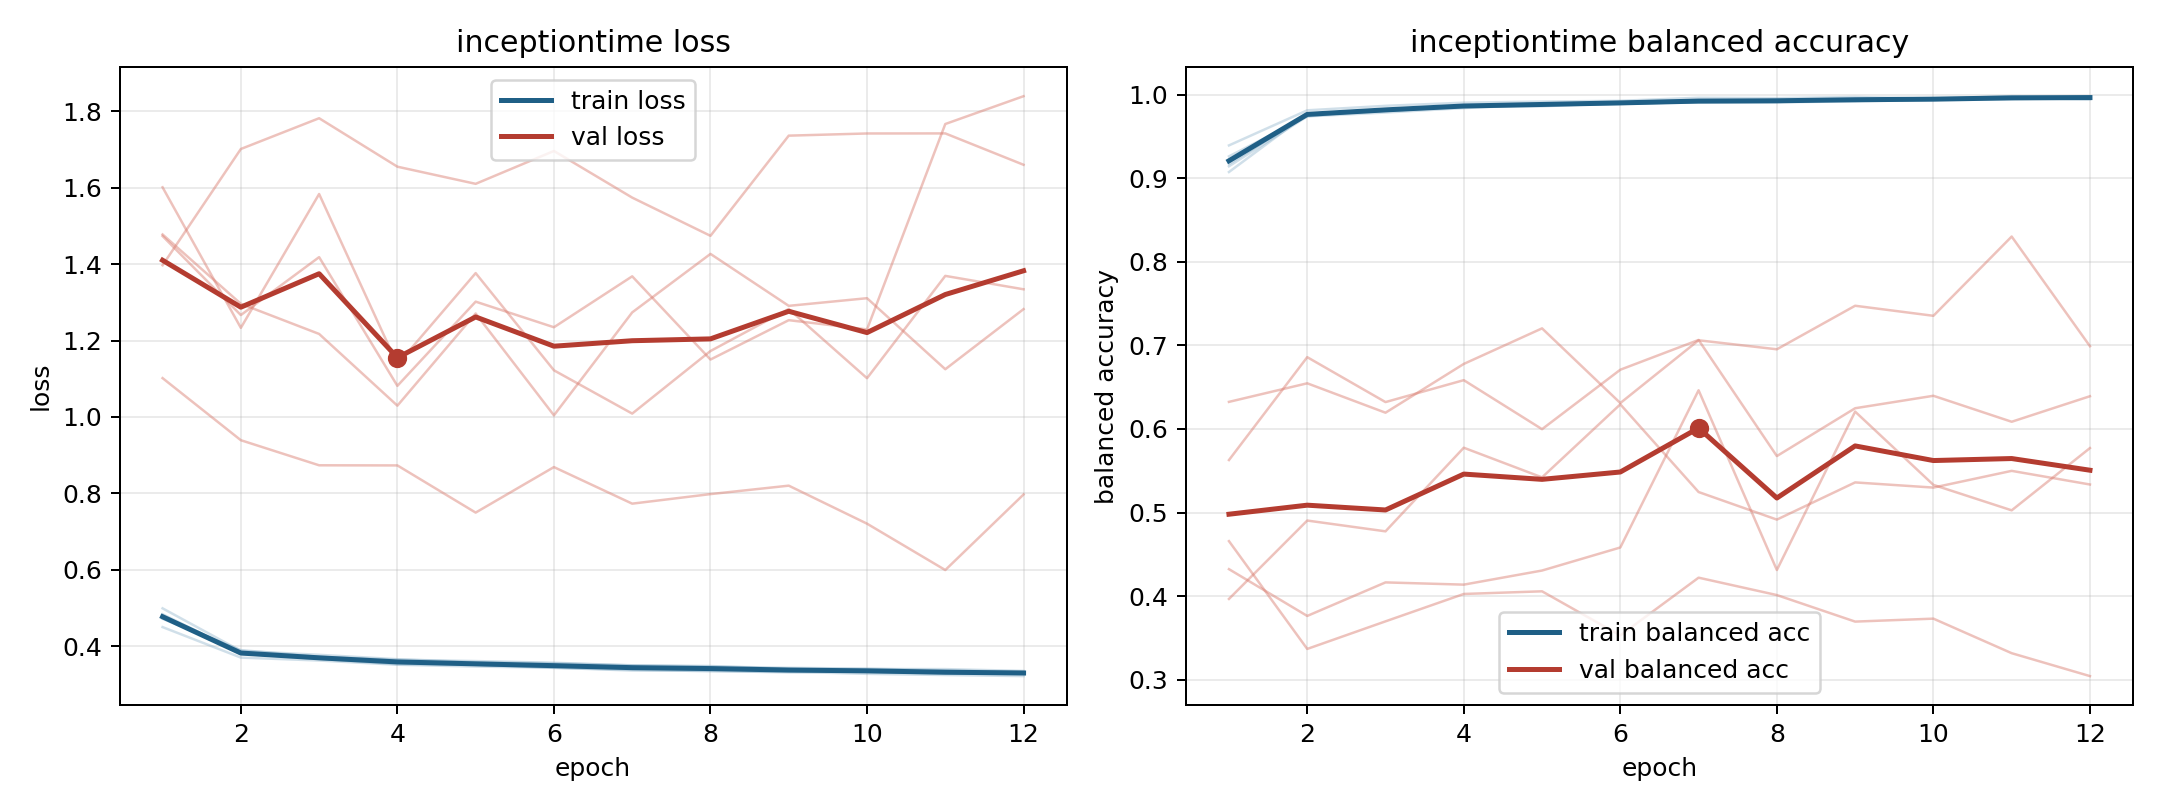

Values plotted in this chart, from the file beside it:
model, fold, epoch, train_loss, train_balanced_accuracy, val_loss, val_balanced_accuracy
inceptiontime, 1, 1, 0.45, 0.9392, 1.397, 0.4658
inceptiontime, 1, 2, 0.3702, 0.9812, 1.701, 0.3369
inceptiontime, 1, 3, 0.3625, 0.9866, 1.782, 0.3699
inceptiontime, 1, 4, 0.3514, 0.9903, 1.655, 0.4026
inceptiontime, 1, 5, 0.3467, 0.9916, 1.61, 0.4058
inceptiontime, 1, 6, 0.3437, 0.9926, 1.696, 0.353
inceptiontime, 1, 7, 0.3362, 0.9962, 1.574, 0.4221
inceptiontime, 1, 8, 0.3355, 0.9958, 1.474, 0.4013
inceptiontime, 1, 9, 0.3313, 0.9971, 1.736, 0.3696
inceptiontime, 1, 10, 0.3348, 0.9951, 1.742, 0.3731
inceptiontime, 1, 11, 0.3297, 0.9981, 1.742, 0.3318
inceptiontime, 1, 12, 0.3279, 0.9976, 1.66, 0.3044
inceptiontime, 2, 1, 0.4836, 0.9142, 1.601, 0.5628
inceptiontime, 2, 2, 0.3828, 0.9739, 1.233, 0.6859
inceptiontime, 2, 3, 0.369, 0.9786, 1.584, 0.6322
inceptiontime, 2, 4, 0.3592, 0.9839, 1.137, 0.6584
inceptiontime, 2, 5, 0.3514, 0.988, 1.377, 0.5998
inceptiontime, 2, 6, 0.3465, 0.9898, 1.122, 0.6709
inceptiontime, 2, 7, 0.3447, 0.9906, 1.009, 0.7065
inceptiontime, 2, 8, 0.3423, 0.9907, 1.173, 0.5676
inceptiontime, 2, 9, 0.3394, 0.992, 1.283, 0.6248
inceptiontime, 2, 10, 0.3331, 0.9936, 1.101, 0.6397
inceptiontime, 2, 11, 0.3284, 0.9963, 1.369, 0.6086
inceptiontime, 2, 12, 0.3315, 0.9942, 1.334, 0.6392
inceptiontime, 3, 1, 0.4717, 0.9261, 1.478, 0.3967
inceptiontime, 3, 2, 0.3898, 0.9741, 1.296, 0.4905
inceptiontime, 3, 3, 0.372, 0.9824, 1.217, 0.4776
inceptiontime, 3, 4, 0.3646, 0.9866, 1.03, 0.5776
inceptiontime, 3, 5, 0.3611, 0.9876, 1.271, 0.5421
inceptiontime, 3, 6, 0.3566, 0.9889, 1.004, 0.6295
inceptiontime, 3, 7, 0.3496, 0.9916, 1.274, 0.5246
inceptiontime, 3, 8, 0.3468, 0.9918, 1.427, 0.4916
inceptiontime, 3, 9, 0.3434, 0.9932, 1.291, 0.5361
inceptiontime, 3, 10, 0.3411, 0.9944, 1.311, 0.5299
inceptiontime, 3, 11, 0.3368, 0.995, 1.125, 0.5499
inceptiontime, 3, 12, 0.3328, 0.9972, 1.282, 0.5336
inceptiontime, 4, 1, 0.4991, 0.9074, 1.102, 0.6324
inceptiontime, 4, 2, 0.3876, 0.9769, 0.9392, 0.6546
inceptiontime, 4, 3, 0.3774, 0.9808, 0.8735, 0.6195
inceptiontime, 4, 4, 0.3659, 0.9851, 0.8732, 0.6778
inceptiontime, 4, 5, 0.358, 0.9879, 0.7497, 0.7204
inceptiontime, 4, 6, 0.3552, 0.9891, 0.8688, 0.631
inceptiontime, 4, 7, 0.35, 0.9911, 0.7731, 0.7061
inceptiontime, 4, 8, 0.3481, 0.9911, 0.7981, 0.6953
inceptiontime, 4, 9, 0.3406, 0.9945, 0.8202, 0.7474
inceptiontime, 4, 10, 0.3403, 0.9943, 0.7207, 0.7354
inceptiontime, 4, 11, 0.34, 0.9947, 0.5993, 0.8302
inceptiontime, 4, 12, 0.3352, 0.996, 0.7971, 0.699
inceptiontime, 5, 1, 0.481, 0.9171, 1.474, 0.4323
inceptiontime, 5, 2, 0.3799, 0.9756, 1.267, 0.3763
inceptiontime, 5, 3, 0.3668, 0.9803, 1.418, 0.4165
inceptiontime, 5, 4, 0.3528, 0.9859, 1.081, 0.4138
inceptiontime, 5, 5, 0.3516, 0.986, 1.302, 0.4307
inceptiontime, 5, 6, 0.3432, 0.99, 1.235, 0.4582
inceptiontime, 5, 7, 0.3384, 0.9917, 1.368, 0.6463
inceptiontime, 5, 8, 0.3345, 0.9936, 1.15, 0.4313
inceptiontime, 5, 9, 0.3331, 0.9924, 1.253, 0.6208
inceptiontime, 5, 10, 0.3276, 0.9953, 1.229, 0.5331
inceptiontime, 5, 11, 0.3245, 0.9963, 1.767, 0.5027
inceptiontime, 5, 12, 0.3217, 0.9971, 1.84, 0.5772
